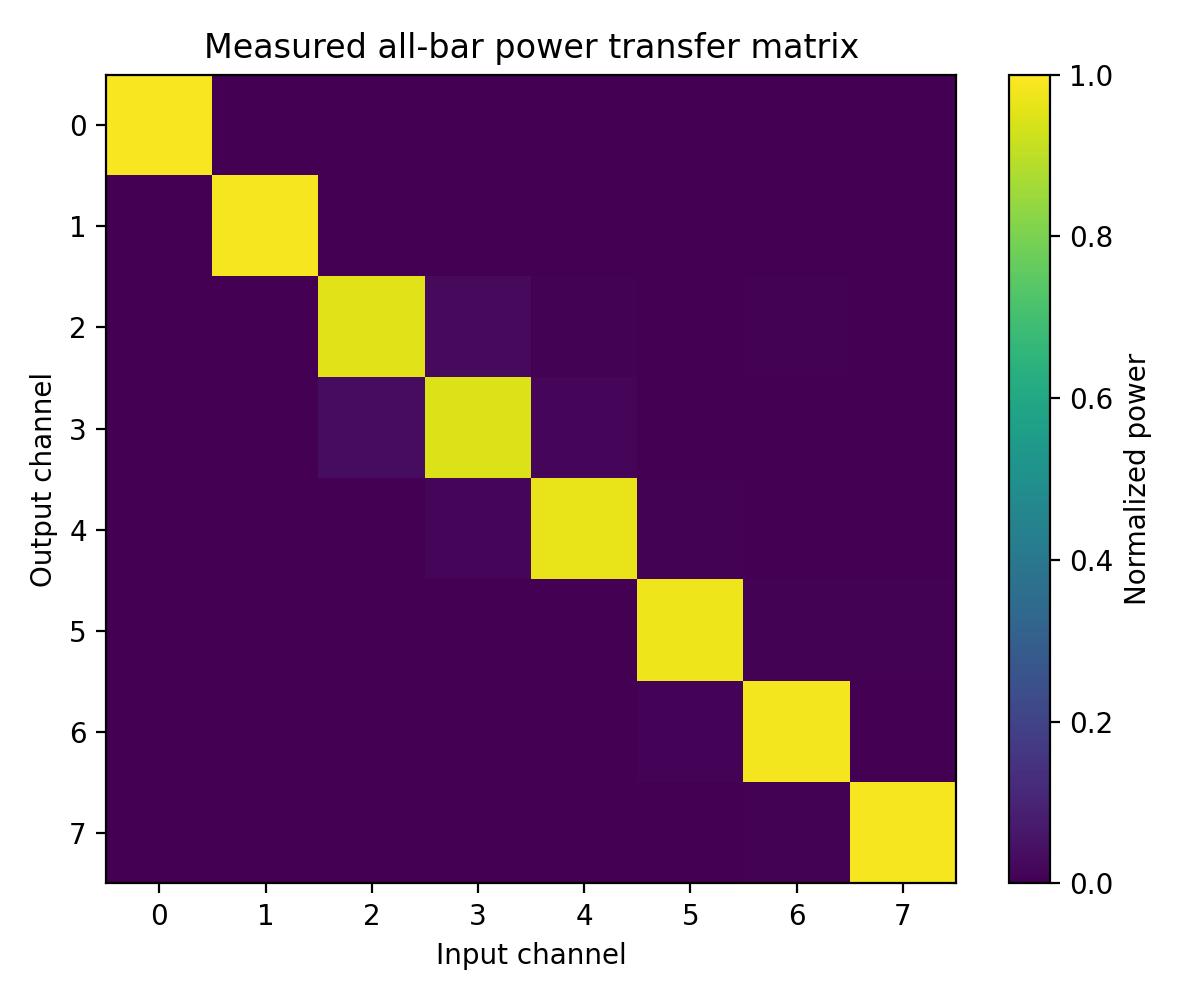

Data behind this chart, as committed beside it:
, in_1, in_2, in_3, in_4, in_5, in_6, in_7, in_8
out_1, 0.9907, 0.00193, 0.00157, 0.0005017, 0.001316, 0.000565, 0.001406, 0.0006882
out_2, 0.002037, 0.9878, 0.002192, 0.003199, 0.001433, 0.002731, 0.001591, 0.00326
out_3, 0.002465, 0.003317, 0.9568, 0.02534, 0.00402, 0.003005, 0.004412, 0.003666
out_4, 0.0002981, 0.001099, 0.0331, 0.9475, 0.01822, 0.001947, 0.0002799, 0.001231
out_5, 0.0002192, 4.171831042190435e-05, 0.00143, 0.01678, 0.968, 0.006586, 0.0007866, 6.509580259813532e-05
out_6, 0.001467, 0.002459, 0.001531, 0.003096, 0.003167, 0.9747, 0.005031, 0.004658
out_7, 0.001507, 0.001038, 0.0019, 0.001084, 0.002456, 0.008371, 0.9811, 0.00179
out_8, 0.001293, 0.002272, 0.00148, 0.002476, 0.001415, 0.002122, 0.005346, 0.9846
